Run: headless pygame with SDL's dummy video driver; simulated clock (each Clock.tick advances the game by its frame time, no real sleeping); random seed 0; keys injected as events and as key.get_pressed() state; mouse plan: one left click at the window centre at the start of phase 2, then a move to the lower-right quarter at the start of phase 3; restart key C tapped at the start of phases 3 and 4.
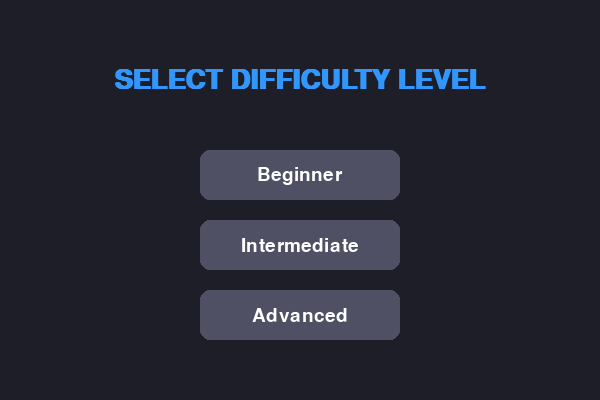
Frame 1 of 4 · flips 1–60 · no input
Frame 2 of 4 · flips 61–180 · clicked the window centre · tapped SPACE, RETURN · held RIGHT (→), D · screen unchanged from frame 1, image omitted
Frame 3 of 4 · flips 181–300 · moved the mouse to the lower-right quarter · tapped C · held DOWN (↓), S · screen unchanged from frame 2, image omitted
Frame 4 of 4 · flips 301–420 · tapped C · held LEFT (←), A, UP (↑), W · screen unchanged from frame 3, image omitted

The pygame program that drew these frames:

import pygame
import random
import sys

# Initialize pygame
pygame.init()

# Window setup
width, height = 600, 400
window = pygame.display.set_mode((width, height))
pygame.display.set_caption(" Snake Game ")

# Colors
WHITE = (255, 255, 255)
BLACK = (0, 0, 0)
RED = (220, 20, 60)
GREEN = (0, 200, 0)
YELLOW = (255, 215, 0)
BLUE = (50, 150, 255)
BG_COLOR = (30, 30, 40)
BUTTON_COLOR = (80, 80, 100)
HOVER_COLOR = (100, 100, 150)
HEAD_COLOR = (0, 255, 100)
BODY_COLOR = (255, 255, 0)
FOOD_COLOR = (255, 50, 50)

# Fonts (modern and readable)
TITLE_FONT = pygame.font.SysFont("segoeui", 40, bold=True)
BUTTON_FONT = pygame.font.SysFont("segoeui", 28)
SCORE_FONT = pygame.font.SysFont("segoeui", 22)

# Snake settings
snake_block = 20
clock = pygame.time.Clock()

# Button class
class Button:
    def __init__(self, text, x, y, width, height, action, color=BUTTON_COLOR, hover=HOVER_COLOR):
        self.text = text
        self.rect = pygame.Rect(x, y, width, height)
        self.color = color
        self.hover = hover
        self.action = action

    def draw(self, surface):
        mouse_pos = pygame.mouse.get_pos()
        if self.rect.collidepoint(mouse_pos):
            pygame.draw.rect(surface, self.hover, self.rect, border_radius=10)
        else:
            pygame.draw.rect(surface, self.color, self.rect, border_radius=10)
        text = BUTTON_FONT.render(self.text, True, WHITE)
        text_rect = text.get_rect(center=self.rect.center)
        surface.blit(text, text_rect)

    def check_click(self, event):
        if event.type == pygame.MOUSEBUTTONDOWN:
            if self.rect.collidepoint(event.pos):
                return self.action

# Draw snake
def draw_snake(snake_list):
    for i, segment in enumerate(snake_list):
        color = HEAD_COLOR if i == len(snake_list)-1 else BODY_COLOR
        pygame.draw.rect(window, color, [segment[0], segment[1], snake_block, snake_block])

def draw_score(score):
    text = SCORE_FONT.render(f"Score: {score}", True, WHITE)
    window.blit(text, [10, 10])

def message_center(text, size, y_offset):
    font = pygame.font.SysFont("segoeui", size, bold=True)
    surface = font.render(text, True, YELLOW)
    rect = surface.get_rect(center=(width // 2, height // 2 + y_offset))
    window.blit(surface, rect)

# Difficulty selection screen
def difficulty_menu():
    beginner_btn = Button("Beginner", 200, 150, 200, 50, action=10)
    inter_btn = Button("Intermediate", 200, 220, 200, 50, action=15)
    adv_btn = Button("Advanced", 200, 290, 200, 50, action=25)
    buttons = [beginner_btn, inter_btn, adv_btn]

    while True:
        window.fill(BG_COLOR)
        title = TITLE_FONT.render("SELECT DIFFICULTY LEVEL", True, BLUE)
        window.blit(title, title.get_rect(center=(width // 2, 80)))

        for button in buttons:
            button.draw(window)

        pygame.display.update()

        for event in pygame.event.get():
            if event.type == pygame.QUIT:
                pygame.quit(); sys.exit()
            for button in buttons:
                result = button.check_click(event)
                if result:
                    return result

# Game logic
def game_loop(snake_speed):
    game_over = False
    game_close = False

    x = width // 2
    y = height // 2
    x_change = 0
    y_change = 0

    snake_list = []
    snake_length = 1

    foodx = random.randrange(0, width - snake_block, snake_block)
    foody = random.randrange(0, height - snake_block, snake_block)

    while not game_over:
        while game_close:
            window.fill(BG_COLOR)
            message_center(" Game Over!", 40, -40)
            message_center("Press C to Continue or Q to Quit", 22, 20)
            draw_score(snake_length - 1)
            pygame.display.update()

            for event in pygame.event.get():
                if event.type == pygame.QUIT:
                    pygame.quit(); sys.exit()
                if event.type == pygame.KEYDOWN:
                    if event.key == pygame.K_q:
                        game_over = True
                        game_close = False
                    elif event.key == pygame.K_c:
                        main()

        for event in pygame.event.get():
            if event.type == pygame.QUIT:
                pygame.quit(); sys.exit()
            elif event.type == pygame.KEYDOWN:
                if event.key == pygame.K_LEFT and x_change == 0:
                    x_change = -snake_block; y_change = 0
                elif event.key == pygame.K_RIGHT and x_change == 0:
                    x_change = snake_block; y_change = 0
                elif event.key == pygame.K_UP and y_change == 0:
                    y_change = -snake_block; x_change = 0
                elif event.key == pygame.K_DOWN and y_change == 0:
                    y_change = snake_block; x_change = 0

        x += x_change
        y += y_change

        if x >= width or x < 0 or y >= height or y < 0:
            game_close = True

        window.fill(BG_COLOR)
        pygame.draw.rect(window, FOOD_COLOR, [foodx, foody, snake_block, snake_block])

        snake_head = [x, y]
        snake_list.append(snake_head)
        if len(snake_list) > snake_length:
            del snake_list[0]

        for block in snake_list[:-1]:
            if block == snake_head:
                game_close = True

        draw_snake(snake_list)
        draw_score(snake_length - 1)
        pygame.display.update()

        if x == foodx and y == foody:
            foodx = random.randrange(0, width - snake_block, snake_block)
            foody = random.randrange(0, height - snake_block, snake_block)
            snake_length += 1

        clock.tick(snake_speed)

    pygame.quit()
    sys.exit()

# Main function
def main():
    speed = difficulty_menu()
    game_loop(speed)

main()
